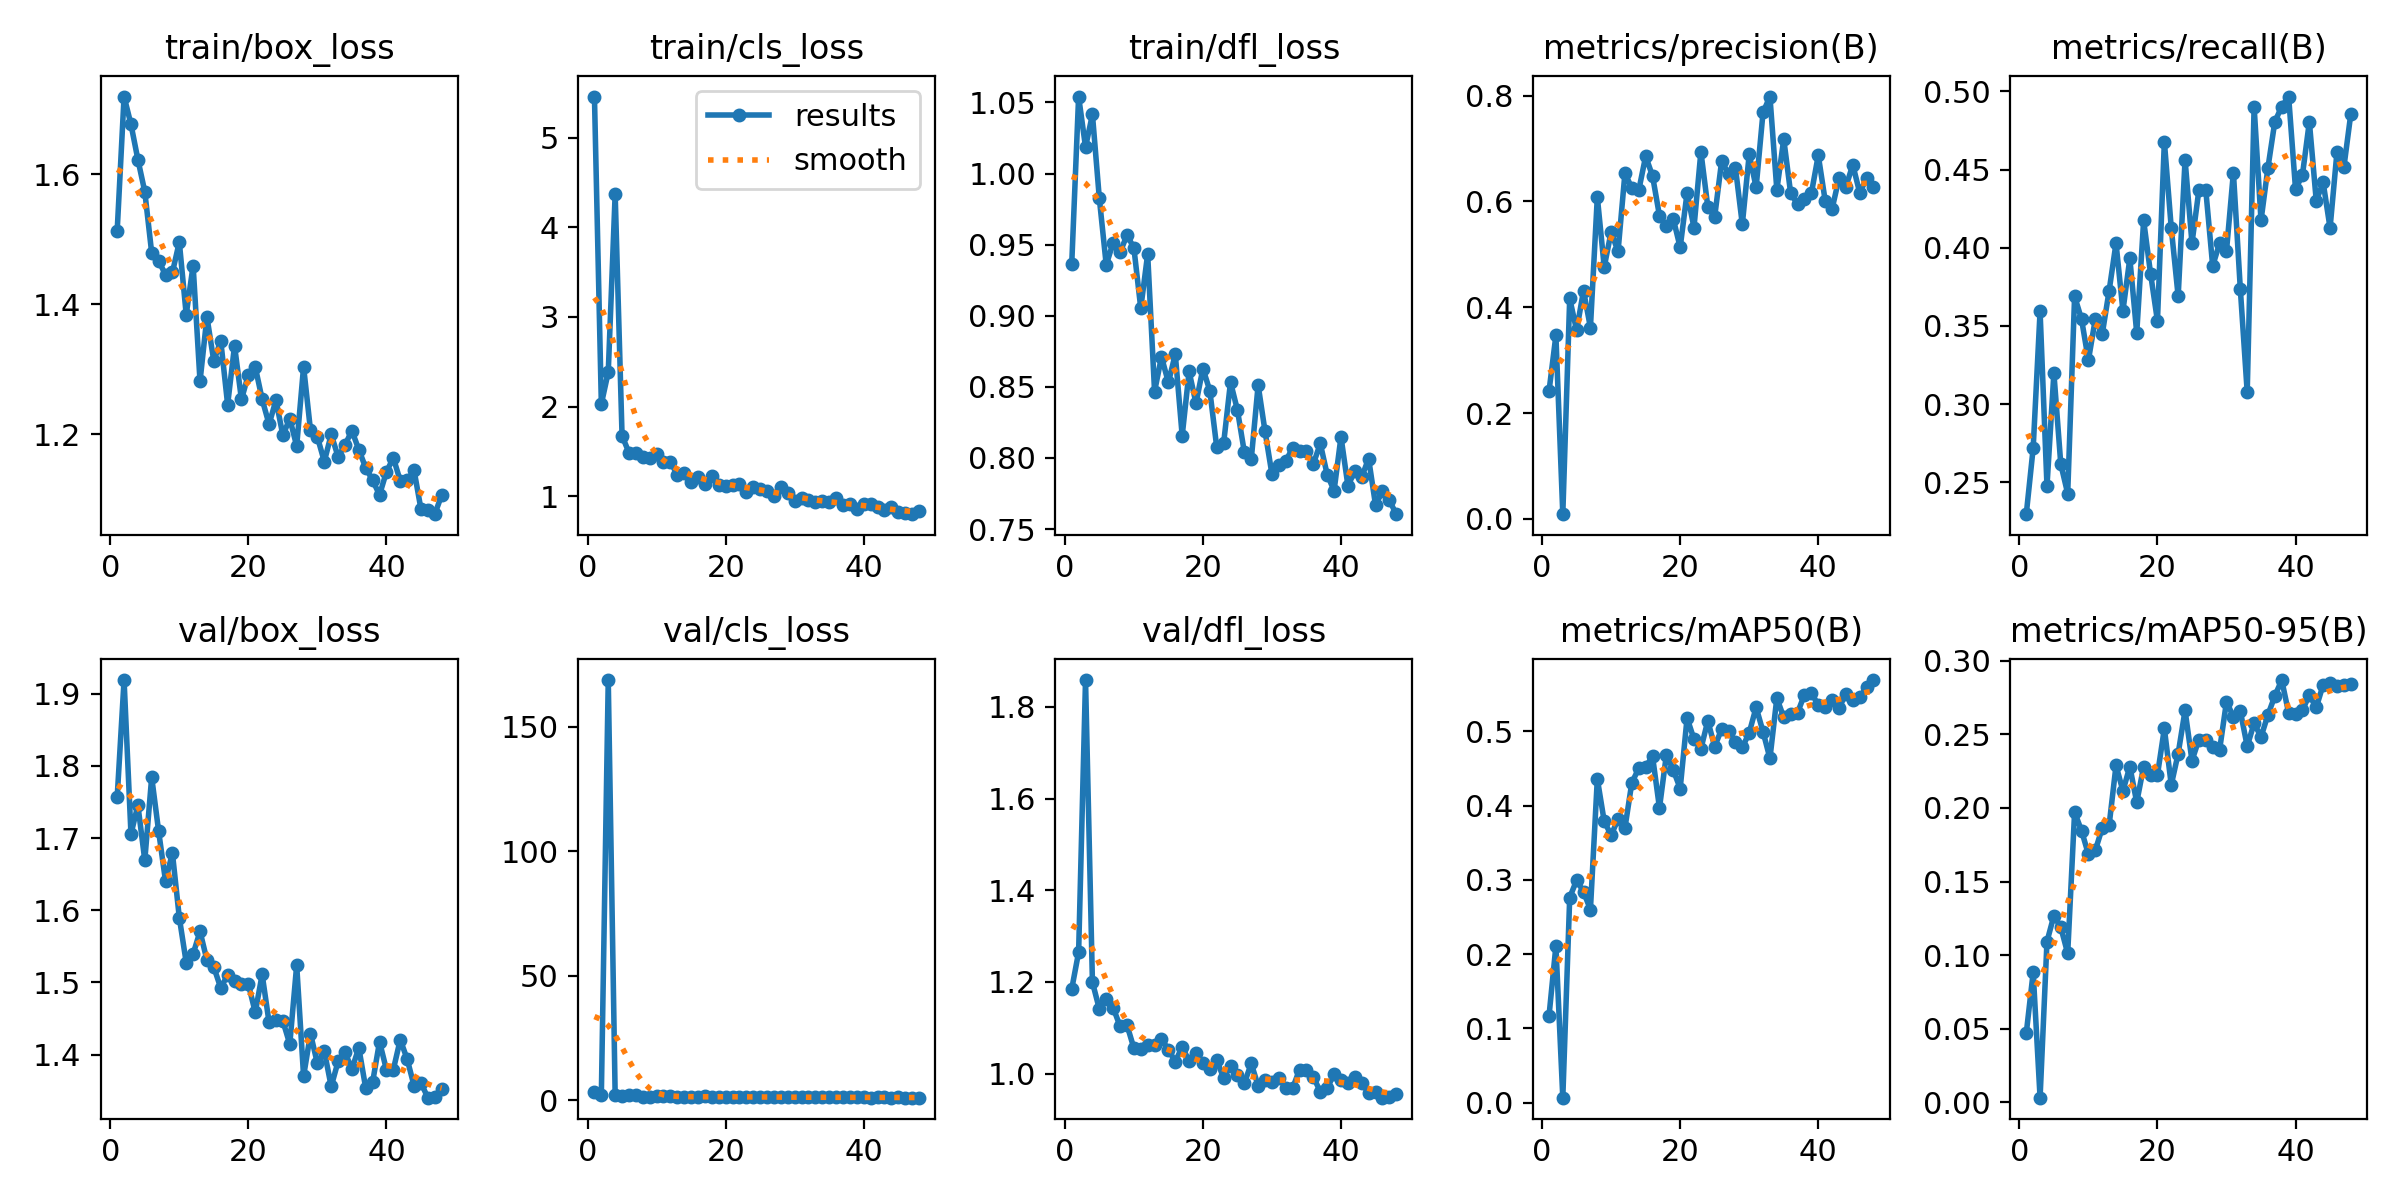

The data file committed next to this chart (first rows):
epoch, time, train/box_loss, train/cls_loss, train/dfl_loss, metrics/precision(B), metrics/recall(B), metrics/mAP50(B), metrics/mAP50-95(B), val/box_loss, val/cls_loss, val/dfl_loss, lr/pg0, lr/pg1, lr/pg2
1, 117, 1.513, 5.457, 0.9362, 0.2409, 0.2295, 0.1166, 0.0469, 1.756, 3.499, 1.184, 0.0006653, 0.0006653, 0.0006653
2, 230.2, 1.72, 2.029, 1.054, 0.3467, 0.2718, 0.2109, 0.08822, 1.919, 2.342, 1.265, 0.001306, 0.001306, 0.001306
3, 343.1, 1.677, 2.384, 1.019, 0.00879, 0.3592, 0.00681, 0.00314, 1.705, 168.7, 1.859, 0.00192, 0.00192, 0.00192
4, 455.3, 1.623, 4.37, 1.042, 0.4168, 0.2476, 0.2761, 0.1092, 1.746, 2.182, 1.199, 0.001881, 0.001881, 0.001881
5, 567.5, 1.573, 1.673, 0.9825, 0.3563, 0.3198, 0.2995, 0.1268, 1.669, 1.794, 1.141, 0.001842, 0.001842, 0.001842
6, 679.6, 1.479, 1.486, 0.9357, 0.4314, 0.2615, 0.2839, 0.1189, 1.784, 1.99, 1.163, 0.001802, 0.001802, 0.001802
7, 792.1, 1.467, 1.487, 0.9515, 0.3615, 0.2427, 0.26, 0.1012, 1.71, 2.07, 1.144, 0.001762, 0.001762, 0.001762
8, 905.1, 1.445, 1.438, 0.9445, 0.6085, 0.3689, 0.4359, 0.1971, 1.641, 1.449, 1.103, 0.001723, 0.001723, 0.001723
9, 1017, 1.449, 1.423, 0.9567, 0.4762, 0.3544, 0.3785, 0.1846, 1.679, 1.57, 1.106, 0.001683, 0.001683, 0.001683
10, 1130, 1.496, 1.473, 0.9479, 0.5424, 0.328, 0.3603, 0.1684, 1.59, 1.719, 1.056, 0.001644, 0.001644, 0.001644
11, 1242, 1.384, 1.385, 0.9053, 0.5054, 0.3544, 0.3813, 0.1712, 1.528, 1.622, 1.053, 0.001604, 0.001604, 0.001604
12, 1355, 1.459, 1.387, 0.9434, 0.6536, 0.3447, 0.3698, 0.1863, 1.539, 1.597, 1.063, 0.001564, 0.001564, 0.001564
13, 1467, 1.281, 1.235, 0.8467, 0.6252, 0.3725, 0.4308, 0.1883, 1.571, 1.506, 1.063, 0.001525, 0.001525, 0.001525
14, 1579, 1.38, 1.262, 0.8711, 0.6211, 0.4029, 0.4499, 0.2289, 1.531, 1.412, 1.075, 0.001485, 0.001485, 0.001485
15, 1691, 1.312, 1.159, 0.8531, 0.6855, 0.3597, 0.4522, 0.2116, 1.521, 1.469, 1.052, 0.001446, 0.001446, 0.001446
16, 1804, 1.344, 1.21, 0.8729, 0.6481, 0.3932, 0.4661, 0.228, 1.492, 1.371, 1.026, 0.001406, 0.001406, 0.001406
17, 1916, 1.245, 1.141, 0.8156, 0.5731, 0.3454, 0.3967, 0.2038, 1.51, 1.607, 1.058, 0.001366, 0.001366, 0.001366
18, 2028, 1.336, 1.221, 0.8608, 0.5531, 0.4175, 0.4682, 0.2281, 1.501, 1.416, 1.028, 0.001327, 0.001327, 0.001327
19, 2140, 1.253, 1.13, 0.8385, 0.5671, 0.3835, 0.4479, 0.2226, 1.498, 1.448, 1.044, 0.001287, 0.001287, 0.001287
20, 2252, 1.291, 1.119, 0.8629, 0.5132, 0.3532, 0.4229, 0.2224, 1.498, 1.564, 1.023, 0.001248, 0.001248, 0.001248
21, 2365, 1.303, 1.129, 0.8473, 0.6164, 0.4679, 0.5178, 0.254, 1.459, 1.417, 1.01, 0.001208, 0.001208, 0.001208
22, 2477, 1.254, 1.135, 0.8078, 0.5508, 0.4126, 0.4892, 0.2156, 1.511, 1.461, 1.029, 0.001168, 0.001168, 0.001168
23, 2589, 1.215, 1.049, 0.8103, 0.6941, 0.3689, 0.4762, 0.2369, 1.445, 1.479, 0.9909, 0.001129, 0.001129, 0.001129
24, 2701, 1.252, 1.104, 0.8533, 0.5901, 0.4563, 0.5139, 0.2663, 1.449, 1.327, 1.016, 0.001089, 0.001089, 0.001089
25, 2814, 1.198, 1.078, 0.8337, 0.5714, 0.4029, 0.4793, 0.2321, 1.447, 1.447, 0.9963, 0.00105, 0.00105, 0.00105
26, 2926, 1.224, 1.055, 0.8041, 0.6758, 0.4369, 0.5028, 0.2464, 1.415, 1.352, 0.9788, 0.00101, 0.00101, 0.00101
27, 3038, 1.182, 1.003, 0.799, 0.6529, 0.4369, 0.5004, 0.246, 1.524, 1.254, 1.022, 0.0009704, 0.0009704, 0.0009704
28, 3151, 1.304, 1.101, 0.8512, 0.6642, 0.3883, 0.4853, 0.2415, 1.37, 1.369, 0.9735, 0.0009308, 0.0009308, 0.0009308
29, 3263, 1.206, 1.035, 0.8187, 0.5567, 0.4029, 0.4781, 0.2394, 1.429, 1.355, 0.9852, 0.0008912, 0.0008912, 0.0008912
30, 3377, 1.196, 0.9486, 0.7886, 0.6892, 0.3981, 0.4979, 0.2723, 1.388, 1.295, 0.9807, 0.0008516, 0.0008516, 0.0008516
31, 3490, 1.158, 0.9749, 0.7949, 0.6266, 0.4481, 0.5322, 0.2619, 1.405, 1.19, 0.9897, 0.000812, 0.000812, 0.000812
32, 3602, 1.199, 0.9608, 0.7979, 0.7684, 0.3738, 0.4993, 0.2658, 1.356, 1.323, 0.9697, 0.0007724, 0.0007724, 0.0007724
33, 3735, 1.165, 0.9345, 0.807, 0.7984, 0.3076, 0.4634, 0.2419, 1.391, 1.384, 0.9683, 0.0007328, 0.0007328, 0.0007328
34, 3848, 1.183, 0.9431, 0.8048, 0.622, 0.4903, 0.5445, 0.2575, 1.403, 1.242, 1.009, 0.0006932, 0.0006932, 0.0006932
35, 3960, 1.205, 0.9391, 0.8052, 0.7179, 0.4175, 0.5186, 0.2483, 1.38, 1.215, 1.009, 0.0006536, 0.0006536, 0.0006536
36, 4085, 1.176, 0.976, 0.7958, 0.6157, 0.4511, 0.5229, 0.2632, 1.41, 1.253, 0.9926, 0.000614, 0.000614, 0.000614
37, 4232, 1.148, 0.8982, 0.8102, 0.595, 0.4806, 0.5248, 0.2761, 1.353, 1.247, 0.9608, 0.0005744, 0.0005744, 0.0005744
38, 4361, 1.129, 0.9129, 0.7883, 0.6054, 0.4903, 0.5493, 0.2869, 1.362, 1.179, 0.9683, 0.0005348, 0.0005348, 0.0005348
39, 4481, 1.106, 0.8618, 0.7771, 0.6152, 0.4967, 0.5513, 0.2645, 1.418, 1.225, 0.9991, 0.0004952, 0.0004952, 0.0004952
40, 4594, 1.142, 0.9182, 0.8149, 0.6873, 0.4374, 0.5354, 0.2641, 1.379, 1.26, 0.9863, 0.0004556, 0.0004556, 0.0004556
41, 4708, 1.163, 0.9167, 0.7806, 0.6017, 0.4466, 0.5322, 0.2664, 1.379, 1.152, 0.9792, 0.000416, 0.000416, 0.000416
42, 4820, 1.128, 0.8849, 0.7905, 0.5858, 0.4806, 0.5413, 0.2767, 1.421, 1.278, 0.9925, 0.0003764, 0.0003764, 0.0003764
43, 4933, 1.129, 0.8424, 0.7865, 0.6439, 0.4301, 0.5313, 0.2683, 1.394, 1.289, 0.9806, 0.0003368, 0.0003368, 0.0003368
44, 5045, 1.144, 0.8813, 0.7996, 0.6275, 0.4417, 0.5499, 0.2836, 1.357, 1.128, 0.9577, 0.0002972, 0.0002972, 0.0002972
45, 5158, 1.085, 0.8258, 0.767, 0.6694, 0.4126, 0.5424, 0.2847, 1.361, 1.187, 0.9609, 0.0002576, 0.0002576, 0.0002576
46, 5270, 1.083, 0.8111, 0.7764, 0.6166, 0.4612, 0.5454, 0.2831, 1.34, 1.174, 0.9475, 0.000218, 0.000218, 0.000218
47, 5382, 1.077, 0.7996, 0.7704, 0.6435, 0.4515, 0.5592, 0.2833, 1.342, 1.174, 0.9488, 0.0001784, 0.0001784, 0.0001784
48, 5494, 1.106, 0.8324, 0.7605, 0.6282, 0.4854, 0.5688, 0.2843, 1.352, 1.106, 0.9558, 0.0001388, 0.0001388, 0.0001388
